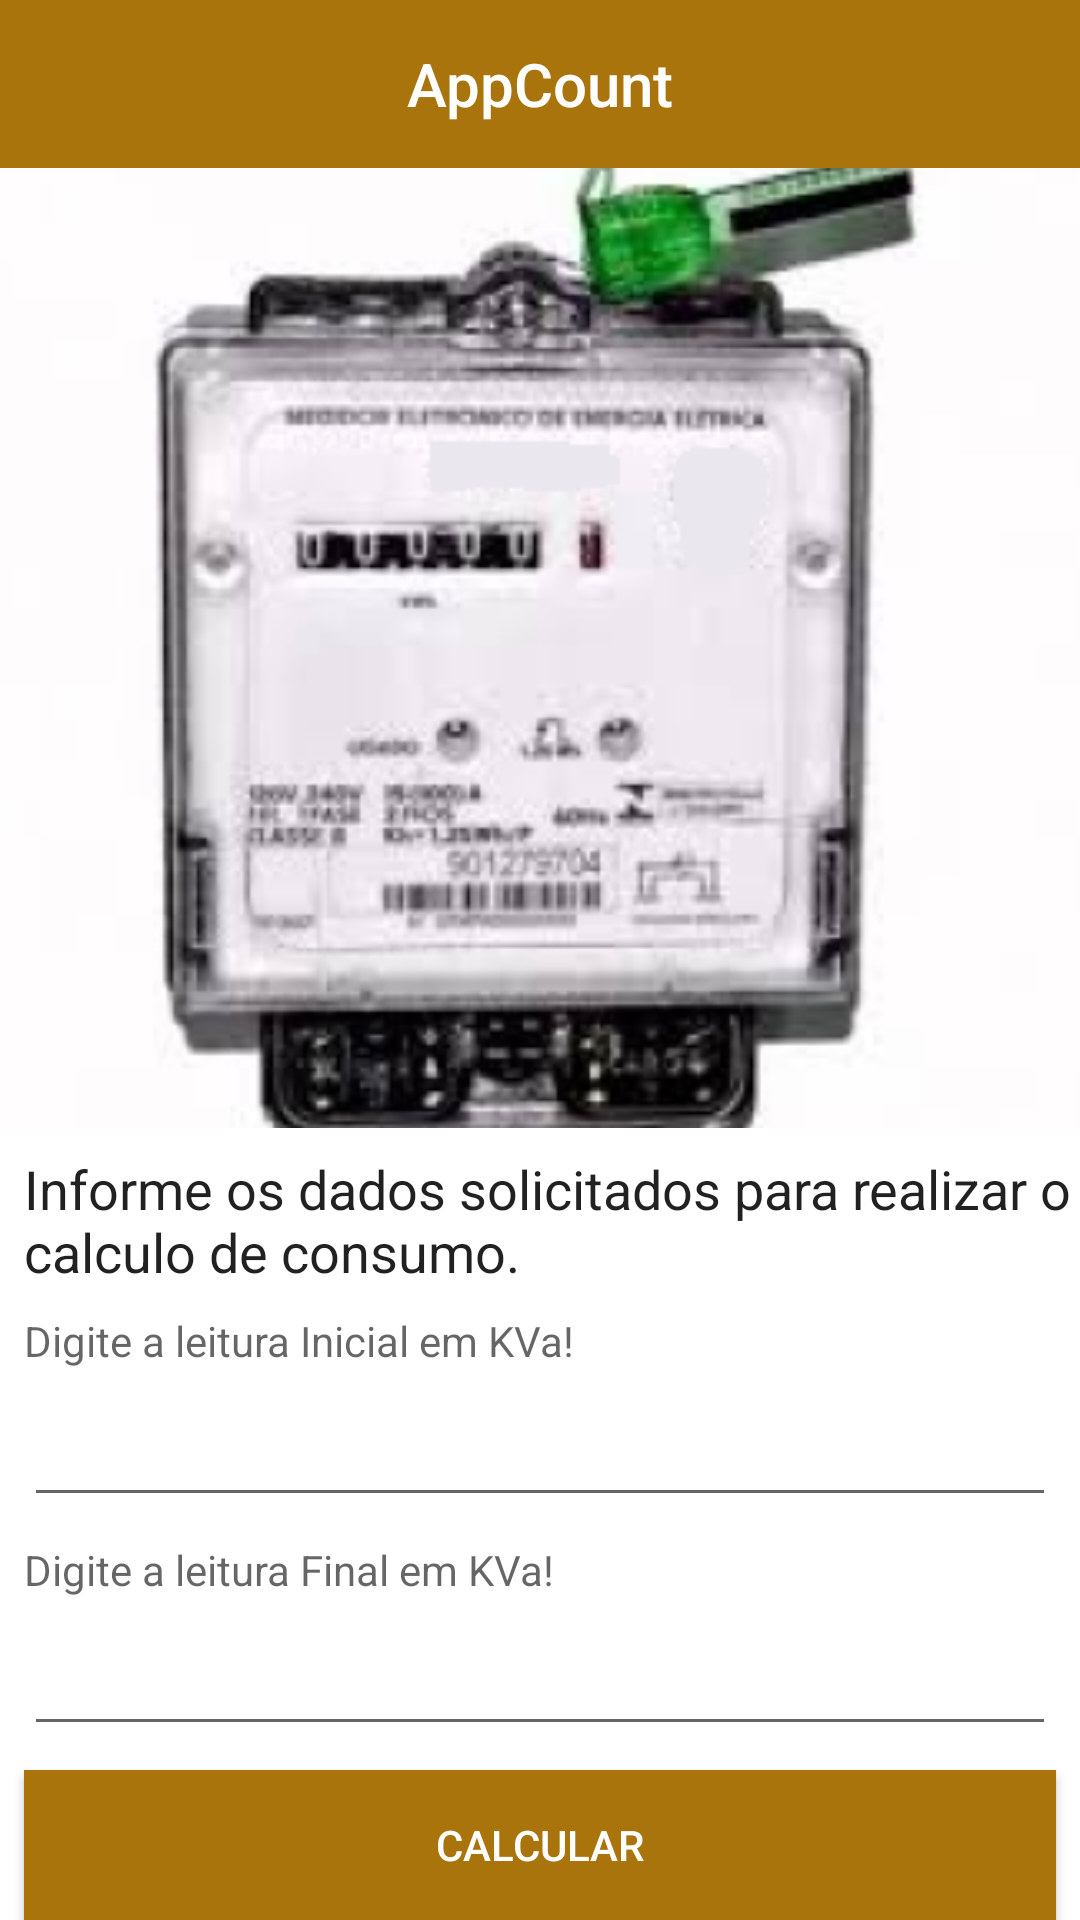

Reconstruct the res/layout file that produces this screen, plus the resources it refers to.
<!-- AndroidManifest.xml: application theme AppTheme -->
<!-- res/layout/activity_calculo_m.xml -->
<?xml version="1.0" encoding="utf-8"?>


<RelativeLayout
    xmlns:android="http://schemas.android.com/apk/res/android"
    xmlns:app="http://schemas.android.com/apk/res-auto"
    xmlns:tools="http://schemas.android.com/tools"
    android:layout_width="match_parent"
    android:layout_height="match_parent">

    <com.google.android.material.appbar.AppBarLayout
        android:id="@+id/app_bar_layout"
        android:layout_width="match_parent"
        android:layout_height="wrap_content">

        <include layout="@layout/menu_toolbar_layout"
            android:layout_width="match_parent"
            android:layout_height="?attr/actionBarSize"/>

    </com.google.android.material.appbar.AppBarLayout>

    <androidx.core.widget.NestedScrollView
        android:layout_width="match_parent"
        android:layout_height="match_parent"
        android:layout_below="@id/app_bar_layout"
        tools:context=".CalculoMActivity">

        <LinearLayout
            android:layout_width="match_parent"
            android:layout_height="match_parent"
            android:orientation="vertical">

            <ImageView
                android:layout_width="match_parent"
                android:layout_height="320dp"
                android:adjustViewBounds="true"
                android:scaleType="centerCrop"
                android:src="@drawable/monofasico" />

            <TextView
                android:layout_width="match_parent"
                android:layout_height="wrap_content"
                android:layout_marginLeft="8dp"
                android:layout_marginTop="8dp"
                android:text="Informe os dados solicitados para realizar o calculo de consumo."
                android:textAppearance="@android:style/TextAppearance.Medium" />

            <TextView
                android:layout_width="match_parent"
                android:layout_height="wrap_content"
                android:layout_marginLeft="8dp"
                android:layout_marginTop="8dp"
                android:text="Digite a leitura Inicial em KVa!"
                android:textAppearance="@android:style/TextAppearance.Small" />

            <EditText
                android:id="@+id/ednumero1"
                android:layout_width="match_parent"
                android:layout_height="wrap_content"
                android:layout_marginLeft="8dp"
                android:layout_marginTop="8dp"
                android:layout_marginRight="8dp" />

            <TextView
                android:layout_width="match_parent"
                android:layout_height="wrap_content"
                android:layout_marginLeft="8dp"
                android:layout_marginTop="8dp"
                android:text="Digite a leitura Final em KVa!"
                android:textAppearance="@android:style/TextAppearance.Small" />

            <EditText
                android:id="@+id/ednumero2"
                android:layout_width="match_parent"
                android:layout_height="wrap_content"
                android:layout_marginLeft="8dp"
                android:layout_marginTop="8dp"
                android:layout_marginRight="8dp"
                android:inputType="TODO" />

            <Button
                android:id="@+id/bt_calcular"
                android:layout_width="match_parent"
                android:layout_height="50dp"
                android:layout_margin="8dp"
                android:background="@color/colorAccent"
                android:text="@string/bt_calcular"
                android:textColor="@android:color/white" />

        </LinearLayout>



    </androidx.core.widget.NestedScrollView>

</RelativeLayout>
<!-- res/layout/menu_toolbar_layout.xml (included above) -->
<?xml version="1.0" encoding="utf-8"?>

<androidx.appcompat.widget.Toolbar
    android:id="@+id/toolbar"
    xmlns:android="http://schemas.android.com/apk/res/android"
    android:layout_width="match_parent"
    android:layout_height="?attr/actionBarSize"
    android:background="@color/colorPrimary">

    <TextView
        android:id="@+id/toolbar_title"
        android:layout_width="wrap_content"
        android:layout_height="wrap_content"
        android:layout_gravity="center"
        android:textColor="@android:color/white"
        android:text="AppCount"
        android:textAppearance="@android:style/TextAppearance.DeviceDefault.Widget.ActionBar.Title"/>

</androidx.appcompat.widget.Toolbar>
<!-- resources referenced by this layout -->
<resources>
  <color name="colorAccent">#aa740D</color>
  <color name="colorPrimary">#aa740D</color>
  <!-- drawable monofasico: png bitmap (drawable-hdpi, 27599 bytes) -->
  <string name="bt_calcular">Calcular</string>
  <style name="AppTheme" parent="Theme.MaterialComponents.Light.NoActionBar">
          
          <item name="colorPrimary">@color/colorPrimary</item>
          <item name="colorPrimaryDark">@color/colorPrimaryDark</item>
          <item name="colorAccent">@color/colorAccent</item>
      </style>
  <color name="colorPrimaryDark">#00574B</color>
</resources>
